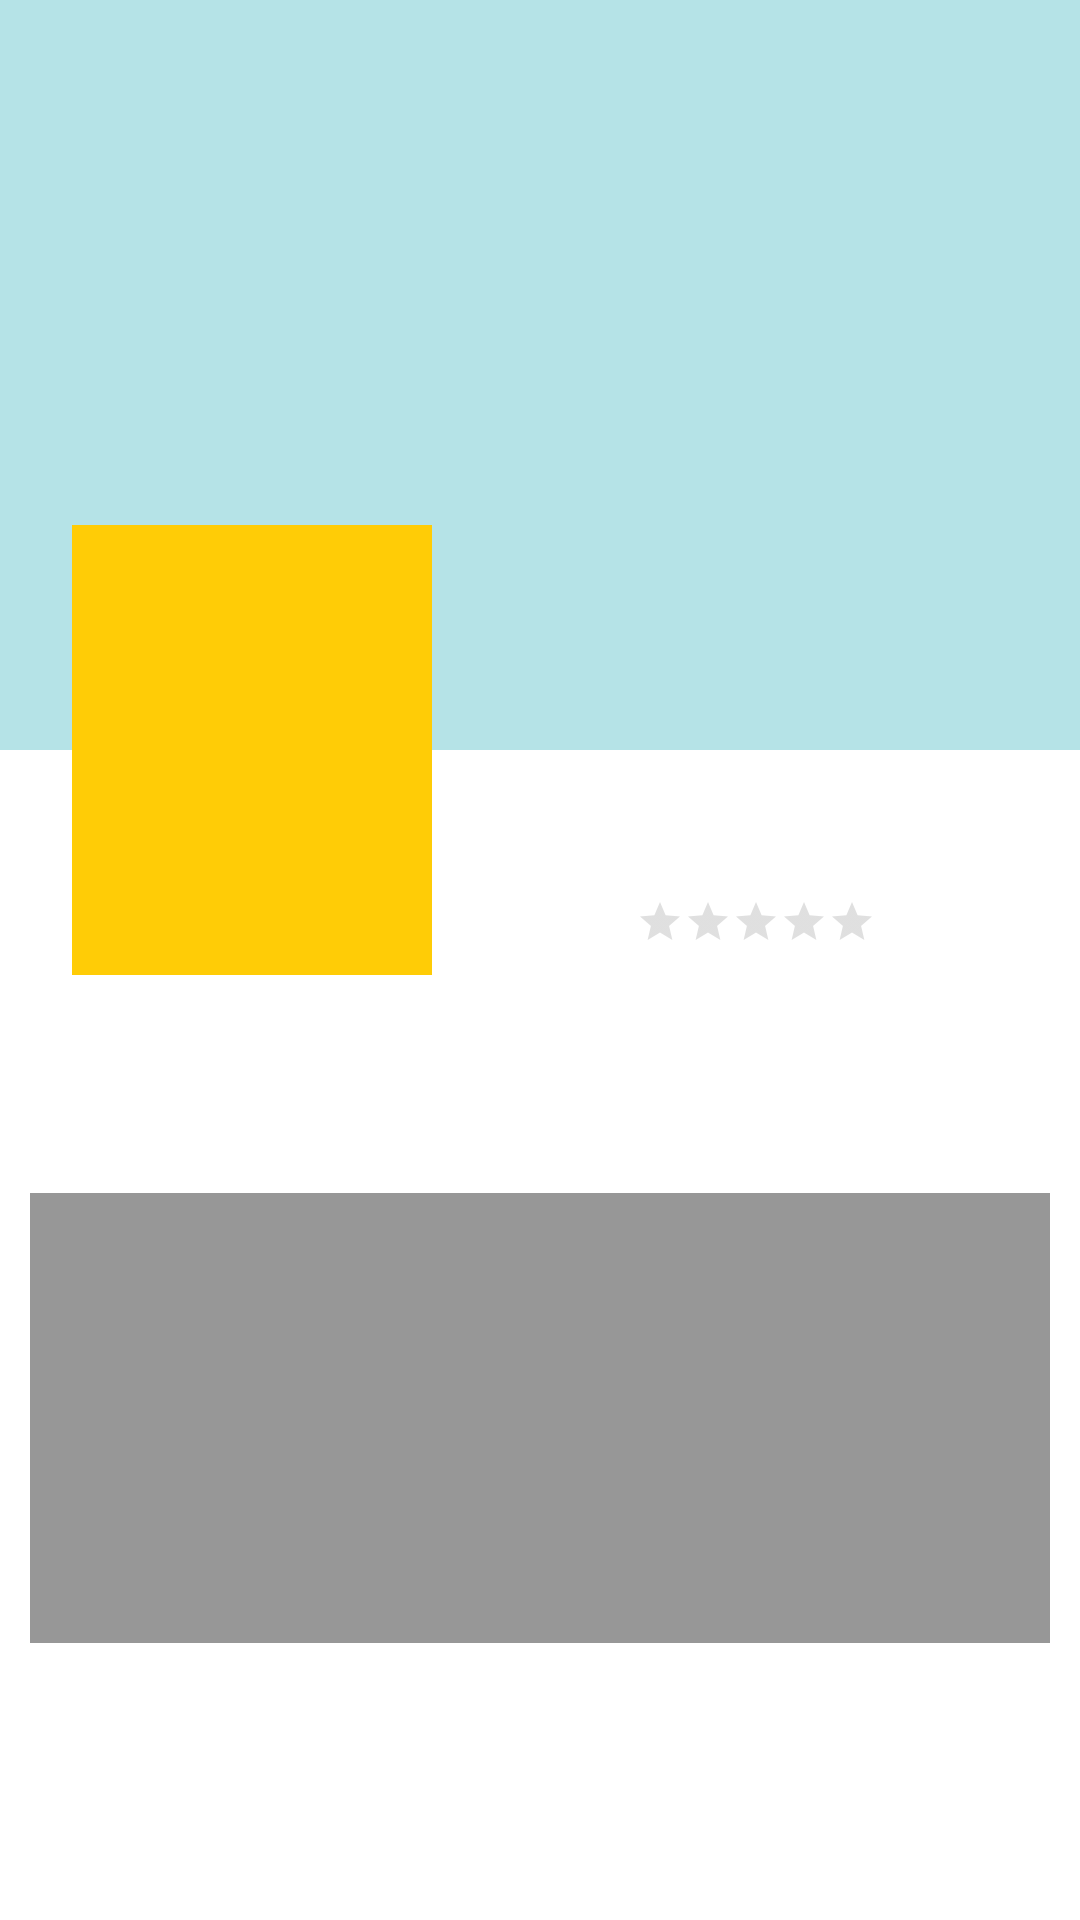

Produce the Android XML layout that renders to this screen, including the resource entries it uses.
<!-- AndroidManifest.xml: activity theme AppTheme.NoActionBar.NoActionBar -->
<!-- res/layout/activity_movie_details.xml -->
<?xml version="1.0" encoding="utf-8"?>
<androidx.constraintlayout.widget.ConstraintLayout xmlns:android="http://schemas.android.com/apk/res/android"
    xmlns:app="http://schemas.android.com/apk/res-auto"
    xmlns:tools="http://schemas.android.com/tools"
    android:layout_width="match_parent"
    android:layout_height="match_parent"
    android:background="@color/white"
    android:fitsSystemWindows="true"
    tools:context="com.example.mvvmsample.ui.moviedetails.MovieDetailsActivity">

    <ImageView
        android:id="@+id/img_poster"
        android:layout_width="match_parent"
        android:layout_height="250dp"
        android:background="@color/cyan"
        android:scaleType="centerCrop"
        app:layout_constraintEnd_toEndOf="parent"
        app:layout_constraintHorizontal_bias="0.0"
        app:layout_constraintStart_toStartOf="parent"
        app:layout_constraintTop_toTopOf="parent" />

    <ImageView
        android:id="@+id/img_back"
        android:layout_width="wrap_content"
        android:layout_height="wrap_content"
        android:layout_marginLeft="15dp"
        android:contentDescription="@string/app_name"
        android:paddingTop="?attr/actionBarSize"
        app:layout_constraintStart_toStartOf="@+id/img_poster"
        app:layout_constraintTop_toTopOf="@+id/img_poster"
        app:srcCompat="@drawable/ic_arrow_back" />

    <ImageView
        android:id="@+id/img_search"
        android:layout_width="wrap_content"
        android:layout_height="wrap_content"
        android:layout_marginRight="15dp"
        android:contentDescription="@string/app_name"
        android:paddingTop="?attr/actionBarSize"
        app:layout_constraintEnd_toEndOf="@id/img_poster"
        app:layout_constraintTop_toTopOf="@+id/img_poster"
        app:srcCompat="@drawable/ic_search" />


    <ImageView
        android:id="@+id/img_poster_back"
        android:layout_width="120dp"
        android:layout_height="150dp"
        android:layout_marginStart="24dp"
        android:background="@color/yellow"
        android:contentDescription="@string/app_name"
        android:scaleType="centerCrop"
        app:layout_constraintBottom_toBottomOf="@+id/img_poster"
        app:layout_constraintStart_toStartOf="@id/img_poster"
        app:layout_constraintTop_toBottomOf="@+id/img_poster" />

    <TextView
        android:id="@+id/txt_title"
        style="@style/RobotoCondensedBold"
        android:layout_width="wrap_content"
        android:layout_height="wrap_content"
        android:layout_marginTop="10dp"
        android:textColor="@color/semi_gray"
        android:textSize="22sp"
        app:layout_constraintEnd_toEndOf="parent"
        app:layout_constraintStart_toEndOf="@+id/img_poster_back"
        app:layout_constraintTop_toBottomOf="@+id/img_poster" />

    <RatingBar
        android:id="@+id/rat_rating"
        style="?attr/ratingBarStyleSmall"
        android:layout_width="wrap_content"
        android:layout_height="wrap_content"
        android:layout_marginTop="10dp"
        android:theme="@style/RatingBar"
        app:layout_constraintEnd_toEndOf="@id/txt_title"
        app:layout_constraintStart_toStartOf="@+id/txt_title"
        app:layout_constraintTop_toBottomOf="@+id/txt_title" />

    <TextView
        android:id="@+id/txt_details"
        style="@style/RobotoRegular"
        android:layout_width="wrap_content"
        android:layout_height="wrap_content"
        android:layout_marginTop="20dp"
        android:ellipsize="end"
        android:gravity="start|end"
        android:maxLines="3"
        android:padding="15dp"
        android:textColor="@color/semi_gray"
        android:textSize="17sp"
        app:layout_constraintEnd_toEndOf="parent"
        app:layout_constraintStart_toStartOf="parent"
        app:layout_constraintTop_toBottomOf="@+id/img_poster_back" />

    <ImageView
        android:id="@+id/img_video"
        android:layout_width="match_parent"
        android:layout_height="150dp"
        android:layout_marginLeft="10dp"
        android:layout_marginRight="10dp"
        android:background="@color/semi_gray"
        android:contentDescription="@string/app_name"
        android:padding="2dp"
        android:scaleType="centerCrop"
        app:layout_constraintEnd_toEndOf="parent"
        app:layout_constraintStart_toStartOf="parent"
        app:layout_constraintTop_toBottomOf="@+id/txt_details" />

    <ImageView
        android:id="@+id/img_play"
        android:layout_width="wrap_content"
        android:layout_height="wrap_content"
        android:contentDescription="@string/app_name"
        app:layout_constraintBottom_toBottomOf="@+id/img_video"
        app:layout_constraintEnd_toEndOf="@+id/img_video"
        app:layout_constraintStart_toStartOf="@+id/img_video"
        app:layout_constraintTop_toTopOf="@+id/img_video"
        app:srcCompat="@drawable/ic_play" />

    <View
        android:id="@+id/img_poster_back_line"
        android:layout_width="match_parent"
        android:layout_height="1dp"
        android:layout_marginLeft="10dp"
        android:layout_marginTop="10dp"
        android:layout_marginRight="10dp"
        android:background="@color/white"
        app:layout_constraintEnd_toEndOf="@+id/img_video"
        app:layout_constraintStart_toStartOf="@+id/img_video"
        app:layout_constraintTop_toBottomOf="@+id/img_video" />

    <androidx.recyclerview.widget.RecyclerView
        android:id="@+id/recy_actor"
        android:layout_width="match_parent"
        android:layout_height="100dp"
        android:layout_marginLeft="10dp"
        android:layout_marginTop="10dp"
        android:layout_marginRight="10dp"
        app:layout_constraintEnd_toEndOf="@+id/img_video"
        app:layout_constraintStart_toStartOf="@+id/img_video"
        app:layout_constraintTop_toBottomOf="@+id/img_poster_back_line" />

</androidx.constraintlayout.widget.ConstraintLayout>
<!-- resources referenced by this layout -->
<resources>
  <color name="cyan">#b5e3e7</color>
  <color name="semi_gray">#979797</color>
  <color name="white">#ffffff</color>
  <color name="yellow">#FFCC06</color>
  <!-- drawable ic_play (drawable) -->
  <vector xmlns:android="http://schemas.android.com/apk/res/android"
      android:width="24dp"
      android:height="24dp"
      android:viewportWidth="510"
      android:viewportHeight="510">
      <path
          android:fillColor="#FFFFFF"
          android:pathData="M255,0C114.75,0 0,114.75 0,255s114.75,255 255,255s255,-114.75 255,-255S395.25,0 255,0zM204,369.75v-229.5L357,255L204,369.75z" />
  </vector>
  <string name="app_name">MVVMSample</string>
  <style name="RatingBar" parent="Theme.AppCompat">
          <item name="colorControlNormal">@color/semi_gray</item>
          <item name="colorControlActivated">@color/yellow</item>
      </style>
  <style name="RobotoCondensedBold">
          <item name="fontPath">fonts/RobotoCondensed-Bold.ttf</item>
          <item name="android:textColor">@color/semi_gray</item>
          <item name="android:textSize">20sp</item>
      </style>
  <style name="RobotoRegular">
          <item name="fontPath">fonts/RobotoCondensed-Regular.ttf</item>
          <item name="android:textColor">@color/semi_gray</item>
          <item name="android:textSize">20sp</item>
      </style>
  <style name="AppTheme.NoActionBar.NoActionBar">
          <item name="windowActionBar">false</item>
          <item name="windowNoTitle">true</item>
      </style>
</resources>
